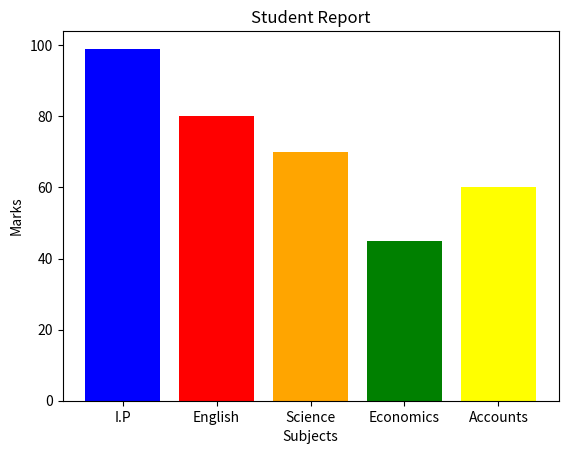

Here is the Python script that generated this plot:
import matplotlib.pyplot as dt
a=['I.P','English','Science','Economics','Accounts']
b=[99,80,70,45,60]
dt.bar(a,b,color=('blue','red','orange','green','yellow'))
dt.title("Student Report")
dt.xlabel("Subjects")
dt.ylabel("Marks")
dt.show()
